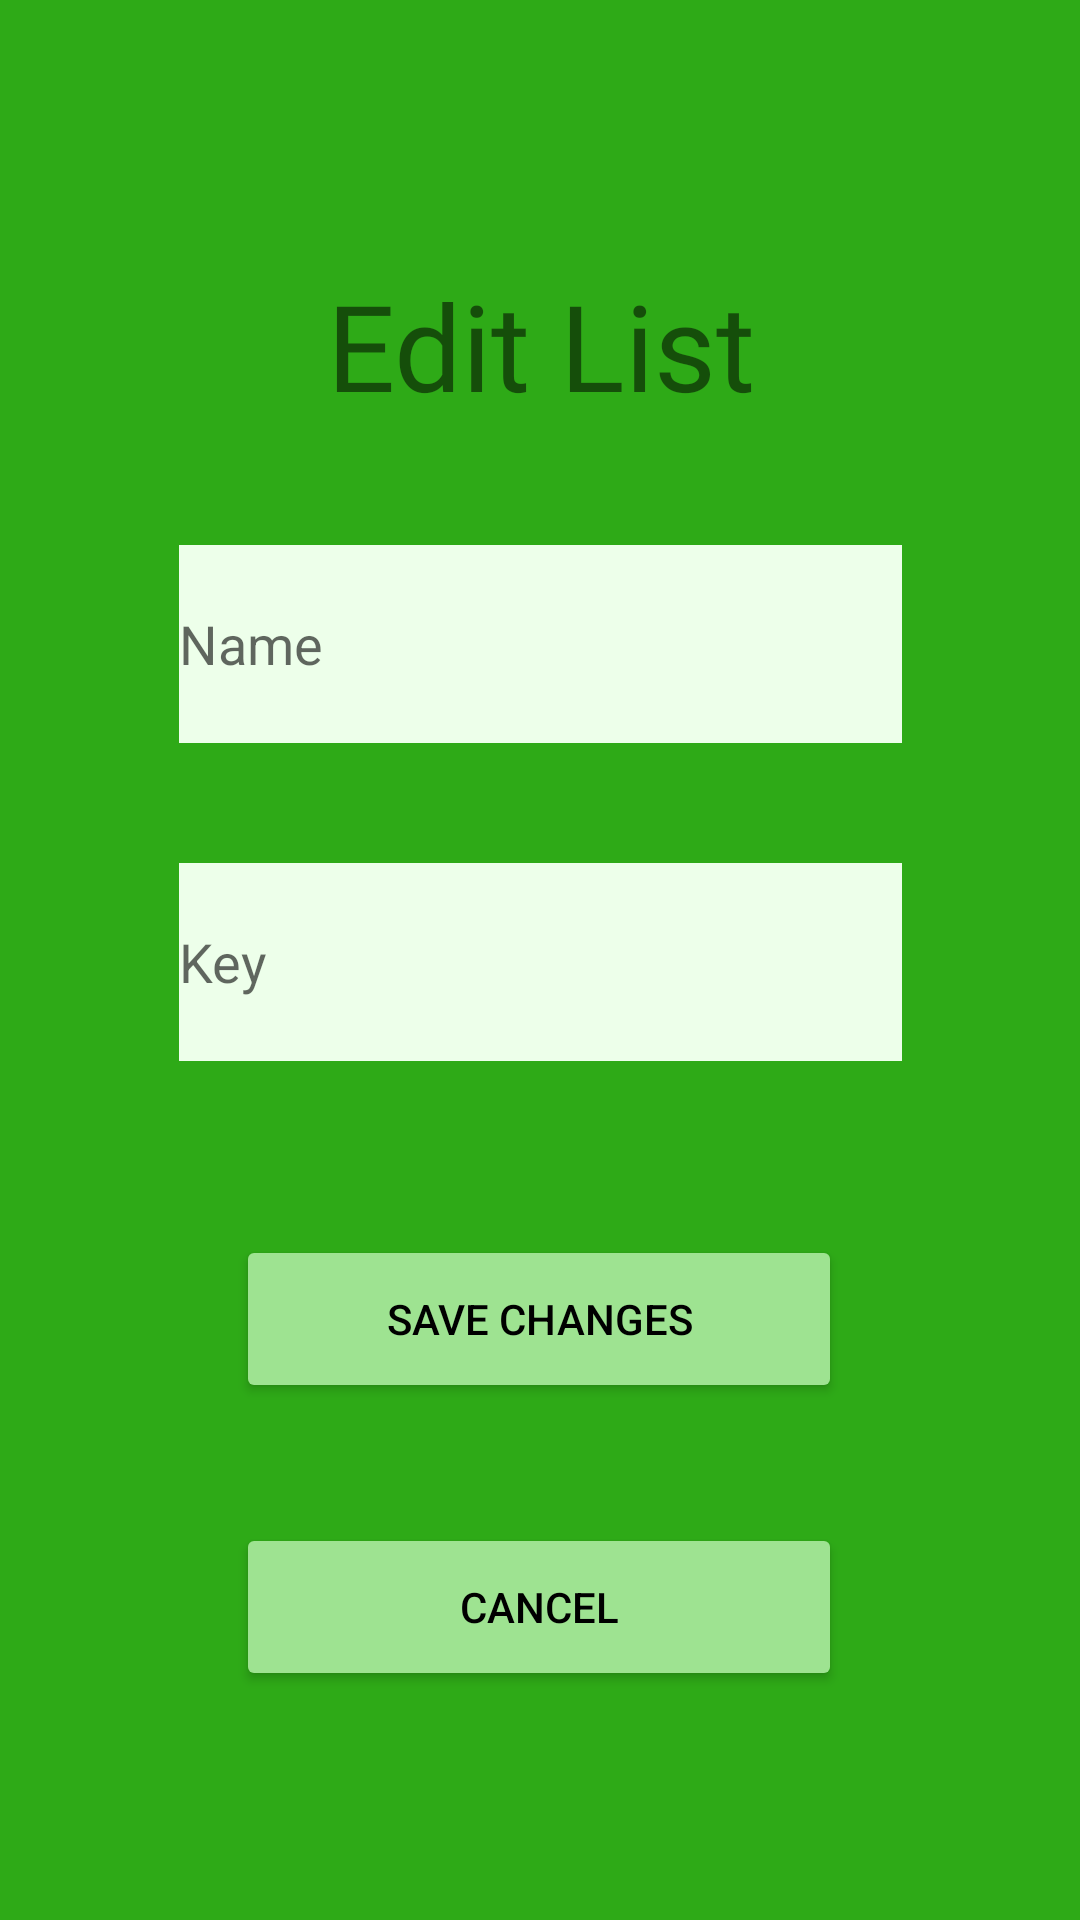

The Android layout XML behind this screen, and the referenced resources:
<!-- AndroidManifest.xml: application theme Theme.Collabuy -->
<!-- res/layout/preferencias_lista.xml -->
<?xml version="1.0" encoding="utf-8"?>
<androidx.constraintlayout.widget.ConstraintLayout xmlns:android="http://schemas.android.com/apk/res/android"
    xmlns:app="http://schemas.android.com/apk/res-auto"
    xmlns:tools="http://schemas.android.com/tools"
    android:layout_width="match_parent"
    android:layout_height="match_parent"
    android:background="@color/green_main"
    tools:context=".ListPreferences">


    <TextView
        android:id="@+id/texto_editar_lista"
        android:layout_width="match_parent"
        android:layout_height="wrap_content"
        android:layout_marginTop="105dp"
        android:layout_marginBottom="40dp"
        android:fontFamily="@font/montserratregular"
        android:gravity="center_horizontal"
        android:text="@string/preferences_title"
        android:textSize="40dp"
        app:layout_constraintBottom_toTopOf="@+id/editText_nombre"
        app:layout_constraintEnd_toEndOf="parent"
        app:layout_constraintStart_toStartOf="parent"
        app:layout_constraintTop_toTopOf="parent" />

    <EditText
        android:id="@+id/editText_nombre"
        android:layout_width="241dp"
        android:layout_height="66dp"
        android:layout_marginStart="85dp"
        android:layout_marginEnd="85dp"
        android:layout_marginBottom="40dp"
        android:background="@color/green_quaternary"
        android:ems="10"
        android:hint="@string/preferences_name"
        android:inputType="textPersonName"
        app:layout_constraintBottom_toTopOf="@+id/editText_clave"
        app:layout_constraintEnd_toEndOf="parent"
        app:layout_constraintStart_toStartOf="parent"
        app:layout_constraintTop_toBottomOf="@+id/texto_editar_lista" />

    <EditText
        android:id="@+id/editText_clave"
        android:layout_width="241dp"
        android:layout_height="66dp"
        android:layout_marginStart="85dp"
        android:layout_marginEnd="85dp"
        android:layout_marginBottom="58dp"
        android:background="@color/green_quaternary"
        android:ems="10"
        android:hint="@string/preferences_key"
        android:inputType="textPersonName"
        app:layout_constraintBottom_toTopOf="@+id/btn_editar_lista"
        app:layout_constraintEnd_toEndOf="parent"
        app:layout_constraintStart_toStartOf="parent"
        app:layout_constraintTop_toBottomOf="@+id/editText_nombre" />

    <Button
        android:id="@+id/btn_editar_lista"
        android:layout_width="202dp"
        android:layout_height="56dp"
        android:layout_marginStart="104dp"
        android:layout_marginEnd="105dp"
        android:layout_marginBottom="40dp"
        android:backgroundTint="@color/green_secondary"
        android:text="@string/preferences_save"
        android:textColor="@color/black"
        app:layout_constraintBottom_toTopOf="@+id/btn_cancelar"
        app:layout_constraintEnd_toEndOf="parent"
        app:layout_constraintStart_toStartOf="parent"
        app:layout_constraintTop_toBottomOf="@+id/editText_clave" />

    <Button
        android:id="@+id/btn_cancelar"
        android:layout_width="202dp"
        android:layout_height="56dp"
        android:layout_marginStart="104dp"
        android:layout_marginEnd="105dp"
        android:layout_marginBottom="93dp"
        android:backgroundTint="@color/green_secondary"
        android:text="@string/preferences_cancel"
        android:textColor="@color/black"
        app:layout_constraintBottom_toBottomOf="parent"
        app:layout_constraintEnd_toEndOf="parent"
        app:layout_constraintStart_toStartOf="parent"
        app:layout_constraintTop_toBottomOf="@+id/btn_editar_lista" />

</androidx.constraintlayout.widget.ConstraintLayout>
<!-- resources referenced by this layout -->
<resources>
  <color name="black">#FF000000</color>
  <color name="green_main">#2EAA17</color>
  <color name="green_quaternary">#EDFFEA</color>
  <color name="green_secondary">#9EE391</color>
  <string name="preferences_cancel">Cancel</string>
  <string name="preferences_key">Key</string>
  <string name="preferences_name">Name</string>
  <string name="preferences_save">Save Changes</string>
  <string name="preferences_title">Edit List</string>
  <style name="Theme.Collabuy" parent="Theme.MaterialComponents.DayNight.DarkActionBar">
          
          <item name="colorPrimary">@color/green_main</item>
          <item name="colorPrimaryVariant">@color/green_tertiary</item>
          <item name="colorOnPrimary">@color/green_quaternary</item>
          
          <item name="colorSecondary">@color/teal_200</item>
          <item name="colorSecondaryVariant">@color/teal_700</item>
          <item name="colorOnSecondary">@color/black</item>
          
          <item name="android:statusBarColor">?attr/colorPrimaryVariant</item>
          
      </style>
  <color name="green_tertiary">#228C0F</color>
  <color name="teal_200">#FF03DAC5</color>
  <color name="teal_700">#FF018786</color>
</resources>
